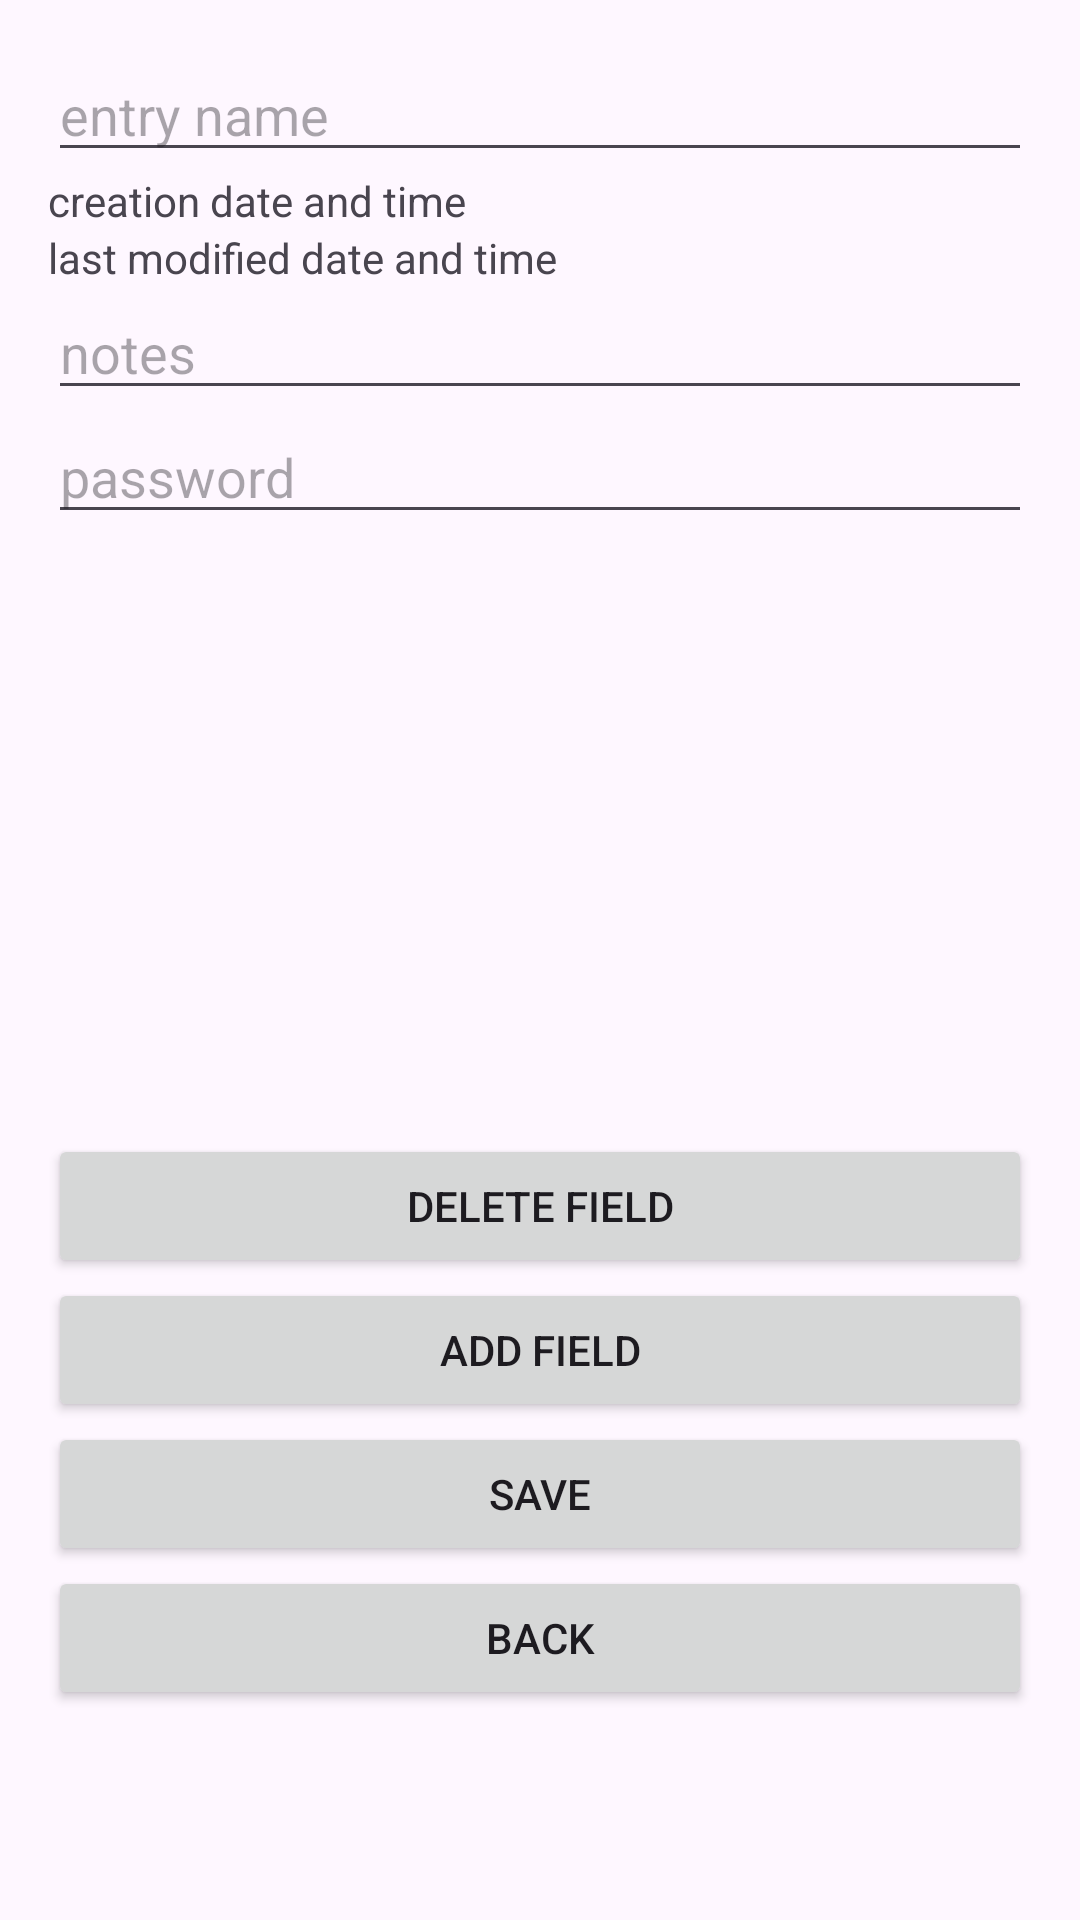

Reconstruct the res/layout file that produces this screen, plus the resources it refers to.
<!-- AndroidManifest.xml: application theme Theme.DataEntryApp -->
<!-- res/layout/activity_add_entry.xml -->
<?xml version="1.0" encoding="utf-8"?>
<ScrollView xmlns:android="http://schemas.android.com/apk/res/android"
    xmlns:app="http://schemas.android.com/apk/res-auto"
    xmlns:tools="http://schemas.android.com/tools"
    android:layout_width="match_parent"
    android:layout_height="match_parent"
    tools:context=".ui.activities.AddEntryActivity">

    <LinearLayout
        android:layout_width="match_parent"
        android:layout_height="wrap_content"
        android:orientation="vertical"
        android:padding="16dp">

        <EditText
            android:id="@+id/txtEntryName"
            android:layout_width="match_parent"
            android:layout_height="wrap_content"
            android:hint="entry name" />

        <TextView
            android:id="@+id/lblDateTime"
            android:layout_width="match_parent"
            android:layout_height="wrap_content"
            android:text="creation date and time" />

        <TextView
            android:id="@+id/lblLastModifiedDateTime"
            android:layout_width="match_parent"
            android:layout_height="wrap_content"
            android:text="last modified date and time" />

        <EditText
            android:id="@+id/mtxNotes"
            android:layout_width="match_parent"
            android:layout_height="wrap_content"
            android:hint="notes"
            android:inputType="textMultiLine" />

        <EditText
            android:id="@+id/txtPassword"
            android:layout_width="match_parent"
            android:layout_height="wrap_content"
            android:hint="password" />

        <ListView
            android:id="@+id/vlsFields"
            android:layout_width="match_parent"
            android:layout_height="200dp" />

        <Button
            android:id="@+id/btnDelField"
            android:layout_width="match_parent"
            android:layout_height="wrap_content"
            android:text="delete field" />

        <Button
            android:id="@+id/btnAddField"
            android:layout_width="match_parent"
            android:layout_height="wrap_content"
            android:text="add field" />

        <Button
            android:id="@+id/btnSave"
            android:layout_width="match_parent"
            android:layout_height="wrap_content"
            android:text="save" />

        <Button
            android:id="@+id/btnBack"
            android:layout_width="match_parent"
            android:layout_height="wrap_content"
            android:text="back" />
    </LinearLayout>
</ScrollView>
<!-- resources referenced by this layout -->
<resources>
  <style name="Theme.DataEntryApp" parent="Theme.Material3.DayNight" />
</resources>
